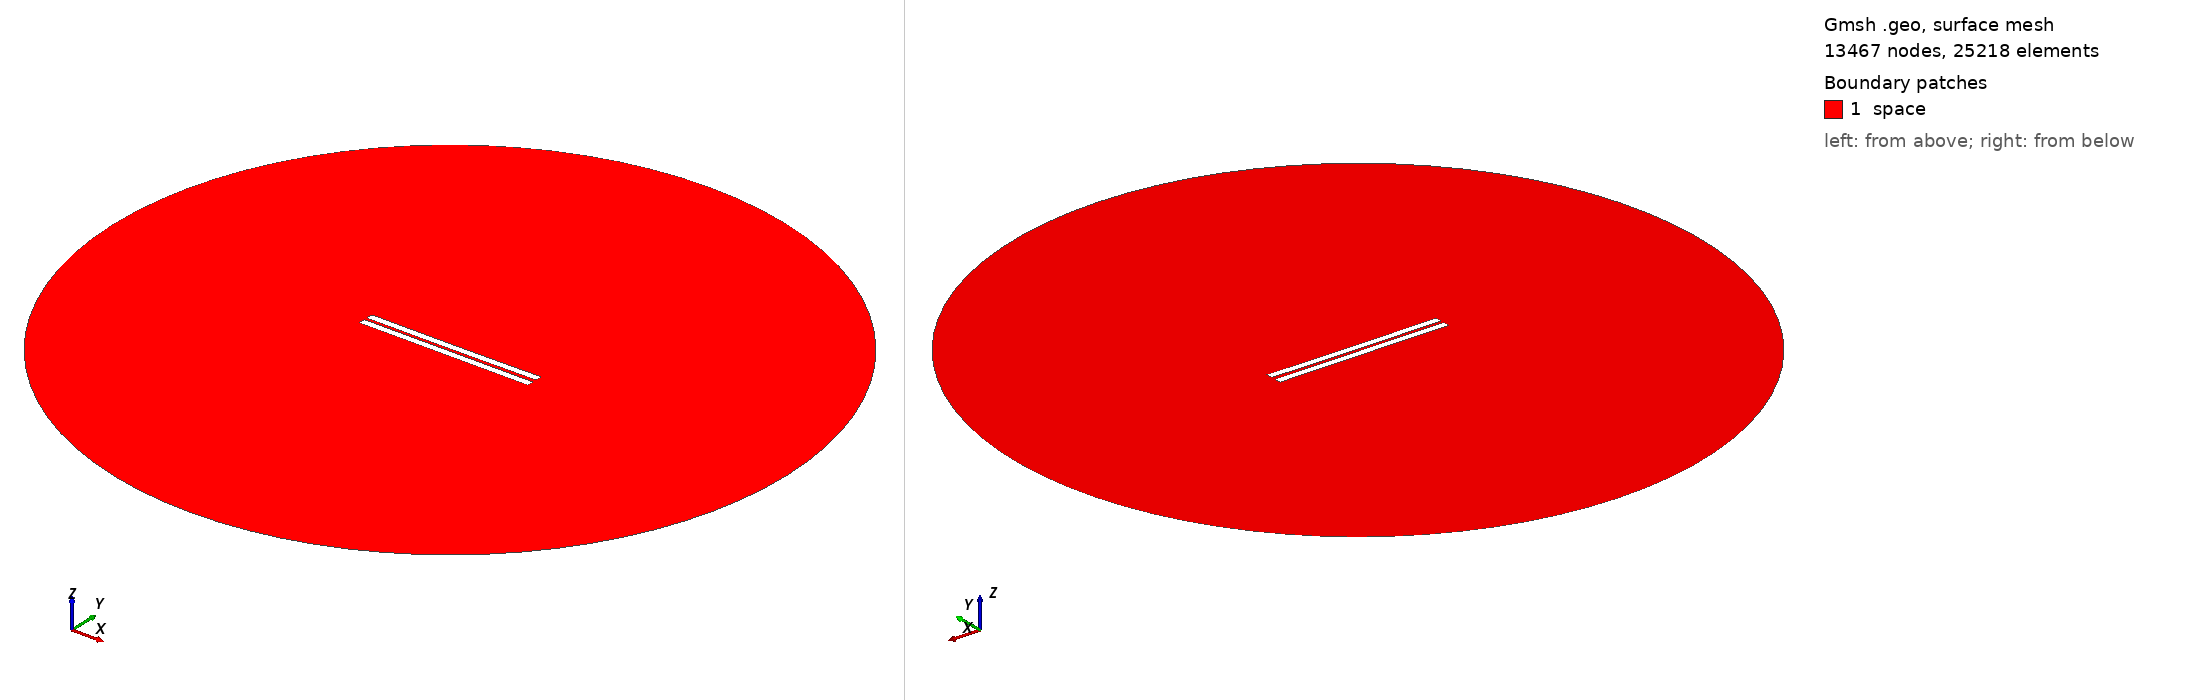

Gmsh geometry script, surface-meshed: 13467 nodes, 25218 surface elements. Boundary patches (legend numbers): 1 space. Left view from above one corner, right view from below the opposite corner. Legend entries are the model's physical surfaces. The drawing asked Gmsh for element sizes between 1% and 20% of the model's largest extent; the script's own settings can give other sizes.

=== 1163.geo (drawn) ===
//---------------------------------------
// Geometry kernel
//---------------------------------------

SetFactory("OpenCASCADE");



//---------------------------------------
// Parameters of the geometry
//---------------------------------------

// Overetch of the upper plate
overetch = 0.0;

// Distance between the plates
distance = 1.75;

// Discretization over the x axis (for the deformation)
nx = 50; 

// Length of the plate
L = 100 - overetch; 

// Number of modes
n = 4; 

// 1st mode coefficient
coeff(1) = 0.15;
beta(1) = 0.596864 * 3.1415926535 / L;

// 2nd mode coefficient
coeff(2) = -0.075;
beta(2) = 1.49418 * 3.1415926535 / L;

// 3rd mode coefficient
coeff(3) = 0.0;
beta(3) = 2.50025 * 3.1415926535 / L;

// 4th mode coefficient
coeff(4) = 0.0;
beta(4) = 3.49999 * 3.1415926535 / L;



//---------------------------------------
// Upper plate (deformed rectangle)
//---------------------------------------

// Coordiantes of the upper plate
xmin = -50;
xmax = 50 - overetch;

// Height of the upper plate
yheight = 4 - 2 * overetch;

// Indexes of the points
UpperID[] = {};
LowerID[] = {};
LeftID[] = {};
RightID[] = {};

// Point index
p = 1;

// Horizontal edges
For i In {1:nx}
    x = xmin + (i-1)*(xmax - xmin)/(nx-1);

    y_bottom = distance / 2 + overetch;
    For j In {1:n}
        C = (Cosh(beta(j)*L) + Cos(beta(j)*L)) / (Sinh(beta(j)*L) + Sin(beta(j)*L));
        y_bottom  = y_bottom + coeff(j) * (Cosh(beta(j)*(x+50)) - Cos(beta(j)*(x+50)) - C * (Sinh(beta(j)*(x+50)) - Sin(beta(j)*(x+50))));
    EndFor

    y_top = y_bottom + yheight;

    Point(p) = {x, y_top, 0, 1.0};
    UpperID[i] = p;
    p = p + 1;

    Point(p) = {x, y_bottom, 0, 1.0};
    LowerID[i] = p;
    p = p + 1;
EndFor

// Create point lists
UpperPts[] = {}; LowerPts[] = {};
For i In {1:nx}
  UpperPts[] += {UpperID[i]};
  LowerPts[] += {LowerID[i]};
EndFor

// Build splines
Spline(1) = {UpperPts[]};
Spline(2) = {LowerPts[]};
Line(3) = {LowerPts[nx-1], UpperPts[nx-1]};
Line(4) = {LowerPts[0], UpperPts[0]};

// Build the plane surface
Curve Loop(1) = {2, 3, -1, -4};
Plane Surface(1) = {1};



//---------------------------------------
// Lower plate (rectangle)
//---------------------------------------

// Vertices
Point(1001) = {-50, -1, 0, 1.0};
Point(1002) = { 50, -1, 0, 1.0};
Point(1003) = { 50,  -5, 0, 1.0};
Point(1004) = {-50,  -5, 0, 1.0};

// Edges
Line(5) = {1001, 1002};
Line(6) = {1002, 1003};
Line(7) = {1003, 1004};
Line(8) = {1004, 1001};

// Plane surface
Line Loop(2) = {5, 6, 7, 8};
Plane Surface(2) = {2}; 



//---------------------------------------
// Outer (fictious) boundary
//---------------------------------------

// Points
Point(1005) = {0, 0, 0};       // Center
Point(1006) = {200, 0, 0};     // Start point
Point(1007) = {0, 200, 0};     // 90 degrees
Point(1008) = {-200, 0, 0};    // 180 degrees
Point(1009) = {0, -200, 0};    // 270 degrees

// Circle arcs (each needs start, center, end)
Circle(9) = {1006, 1005, 1007};
Circle(10) = {1007, 1005, 1008};
Circle(11) = {1008, 1005, 1009};
Circle(12) = {1009, 1005, 1006};

// Plane surface for the entire domain
Curve Loop(3) = {9, 10, 11, 12};
Surface(3) = {3};

// Subtract the plates from the whole domain to obtain the actual domain where we want to solve the equations
BooleanDifference{ Surface{3}; Delete; }{ Surface{1}; Surface{2}; Delete; }




//---------------------------------------
// Transfinite Lines/Curves
//---------------------------------------

// Set the number of points on the boundaries
r = 7;

// Plates
Transfinite Curve {1, 2} = 50*r Using Progression 1;
Transfinite Curve {3, 4} = 2*r Using Progression 1;
Transfinite Line {5, 7} = 50*r Using Progression 1;
Transfinite Line {6, 8} = 2*r Using Progression 1;

// Outer boundary
Transfinite Line {9, 10, 11, 12} = 20 Using Progression 1;



//---------------------------------------
// Physical groups
//---------------------------------------                

// Physical curves (boundaries)
Physical Line("force_segment", 10) = {2};
Physical Line("upper_plate", 11) = {1, 3, 4};
Physical Line("lower_plate", 12) = {5, 6, 7, 8};
Physical Line("boundary", 20) = {9, 10, 11, 12};

// Physical Surfaces
Physical Surface("space", 30) = {3};



//---------------------------------------
// 6. Generate the Mesh
//---------------------------------------

// 2D mesh generation
Mesh 2;
